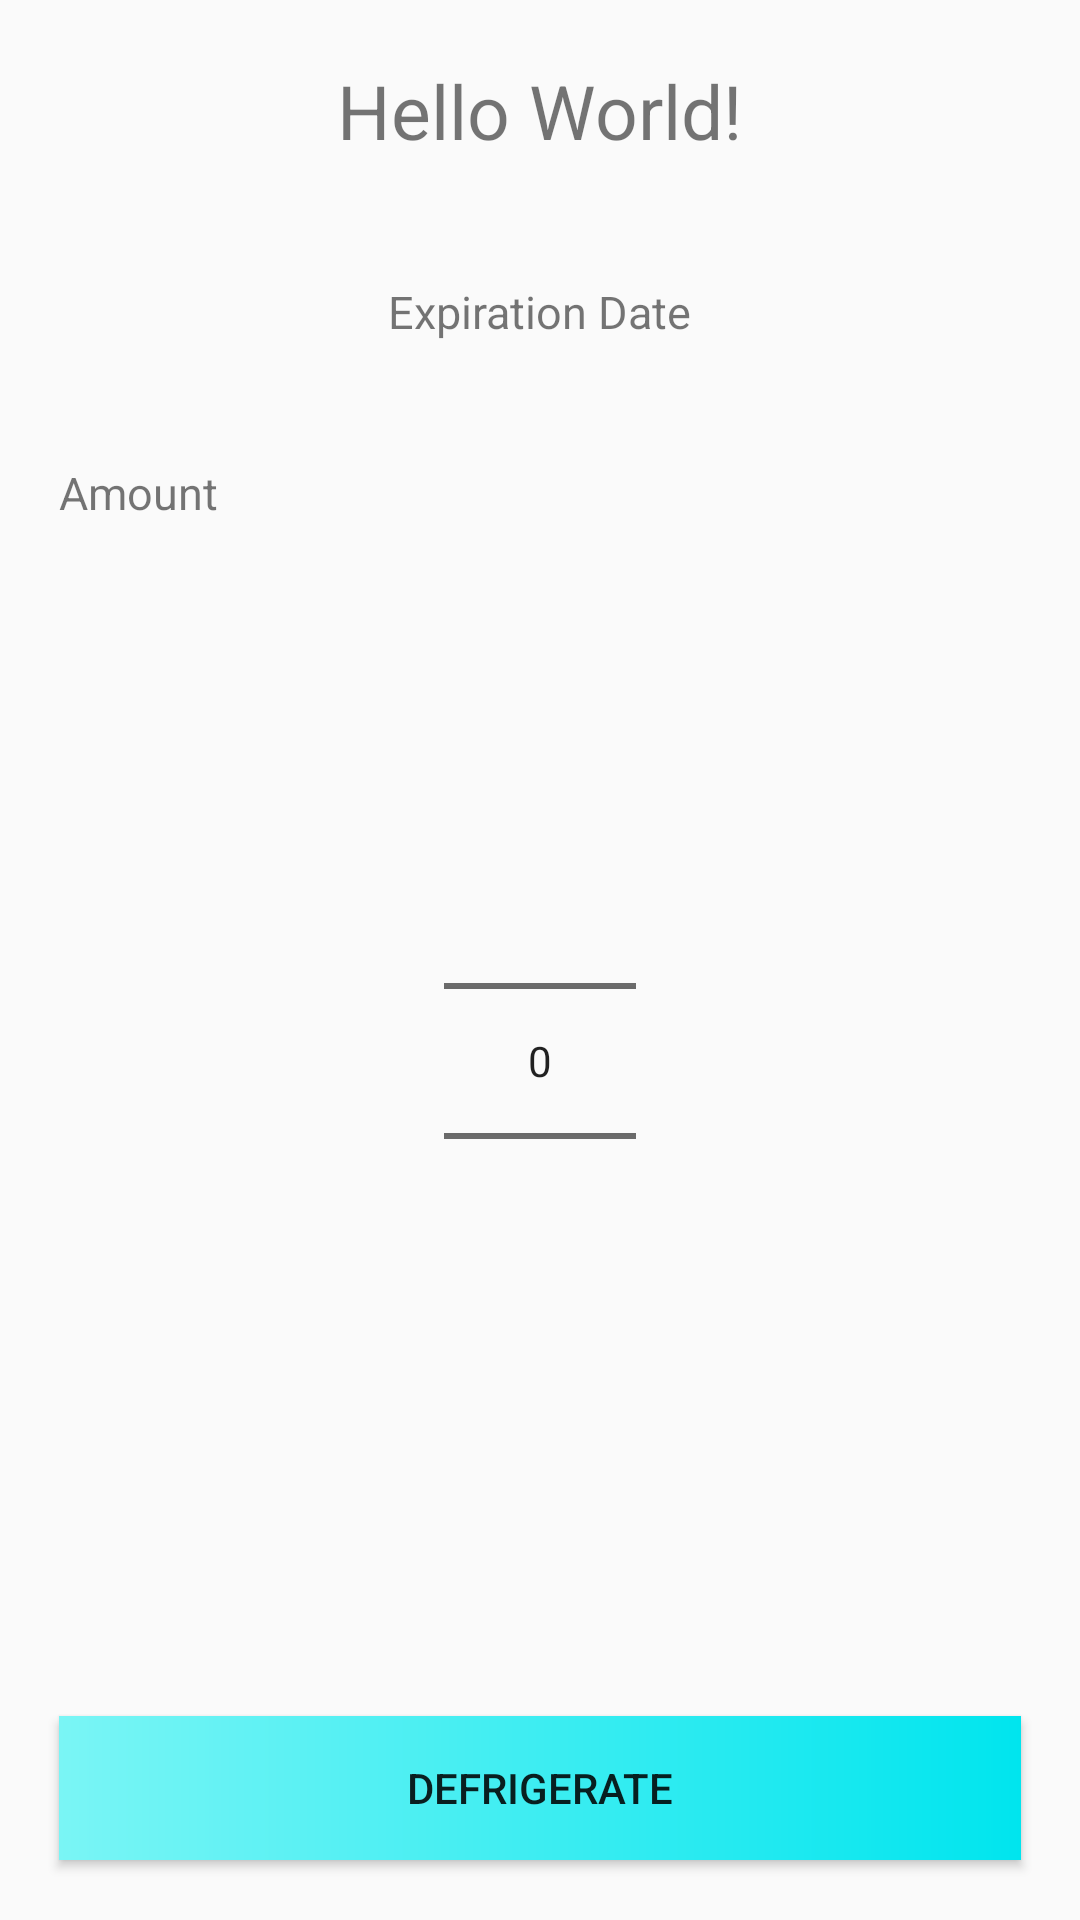

Produce the Android XML layout that renders to this screen, including the resource entries it uses.
<!-- AndroidManifest.xml: application theme AppTheme -->
<!-- res/layout/fragment_detail.xml -->
<RelativeLayout xmlns:android="http://schemas.android.com/apk/res/android"
    xmlns:tools="http://schemas.android.com/tools" android:layout_width="match_parent"
    android:layout_height="match_parent" android:paddingLeft="@dimen/activity_horizontal_margin"
    android:paddingRight="@dimen/activity_horizontal_margin"
    android:paddingTop="@dimen/activity_vertical_margin"
    android:paddingBottom="@dimen/activity_vertical_margin"
    tools:context="com.example.android.defridgerator.DetailActivityFragment">

    <TextView
        android:id="@+id/detail_name_text"
        android:layout_width="wrap_content"
        android:layout_height="wrap_content"
        android:textSize="25sp"
        android:layout_margin="20dp"
        android:text="Hello World!"
        android:layout_centerHorizontal="true"/>

    <TextView
        android:id="@+id/detail_date_text"
        android:layout_width="wrap_content"
        android:layout_height="wrap_content"
        android:layout_below="@id/detail_name_text"
        android:layout_margin="20dp"
        android:textSize="15sp"
        android:text="Expiration Date"
        android:layout_centerHorizontal="true"/>

    <TextView
        android:id="@+id/detail_amount_text"
        android:layout_width="wrap_content"
        android:layout_height="wrap_content"
        android:textSize="15sp"
        android:layout_margin="20dp"
        android:layout_below="@id/detail_date_text"
        android:text="Amount"/>

    <TextView
        android:id="@+id/expired_textview"
        android:layout_width="wrap_content"
        android:layout_height="wrap_content"
        android:layout_above="@+id/button_defrigerate"
        android:layout_centerHorizontal="true"
        android:layout_margin="10dp"/>

    <NumberPicker
        android:id="@+id/detail_amount_numberpicker"
        android:layout_width="wrap_content"
        android:layout_height="wrap_content"
        android:layout_centerHorizontal="true"
        android:layout_below = "@id/detail_amount_text"
        android:layout_above = "@id/expired_textview"
        android:layout_margin="20dp"/>

    <Button
        android:id="@+id/button_defrigerate"
        android:text="@string/defrigerate"
        android:layout_alignParentRight="true"
        android:layout_width="match_parent"
        android:layout_height="wrap_content"
        android:onClick="defrigerate"
        android:layout_margin="20dp"
        android:layout_alignParentBottom="true"
        android:background="@drawable/custom_button"/>

</RelativeLayout>
<!-- resources referenced by this layout -->
<resources>
  <!-- drawable custom_button (drawable) -->
  <?xml version="1.0" encoding="utf-8"?>
  <shape xmlns:android="http://schemas.android.com/apk/res/android"
      android:shape="rectangle">
      <gradient
          android:startColor="#7AF5F5"
          android:endColor="#00E5ee"/>
  </shape>
  <string name="defrigerate">Defrigerate</string>
  <style name="AppTheme" parent="@style/Theme.AppCompat.Light.DarkActionBar">
          <item name="actionBarStyle">@style/MyActionBar</item>
      </style>
  <style name="MyActionBar" parent="@style/Widget.AppCompat.Light.ActionBar">
          <item name="background">@drawable/actionbar_background</item>
      </style>
  <!-- drawable actionbar_background: jpeg bitmap (drawable, 1076 bytes) -->
</resources>
